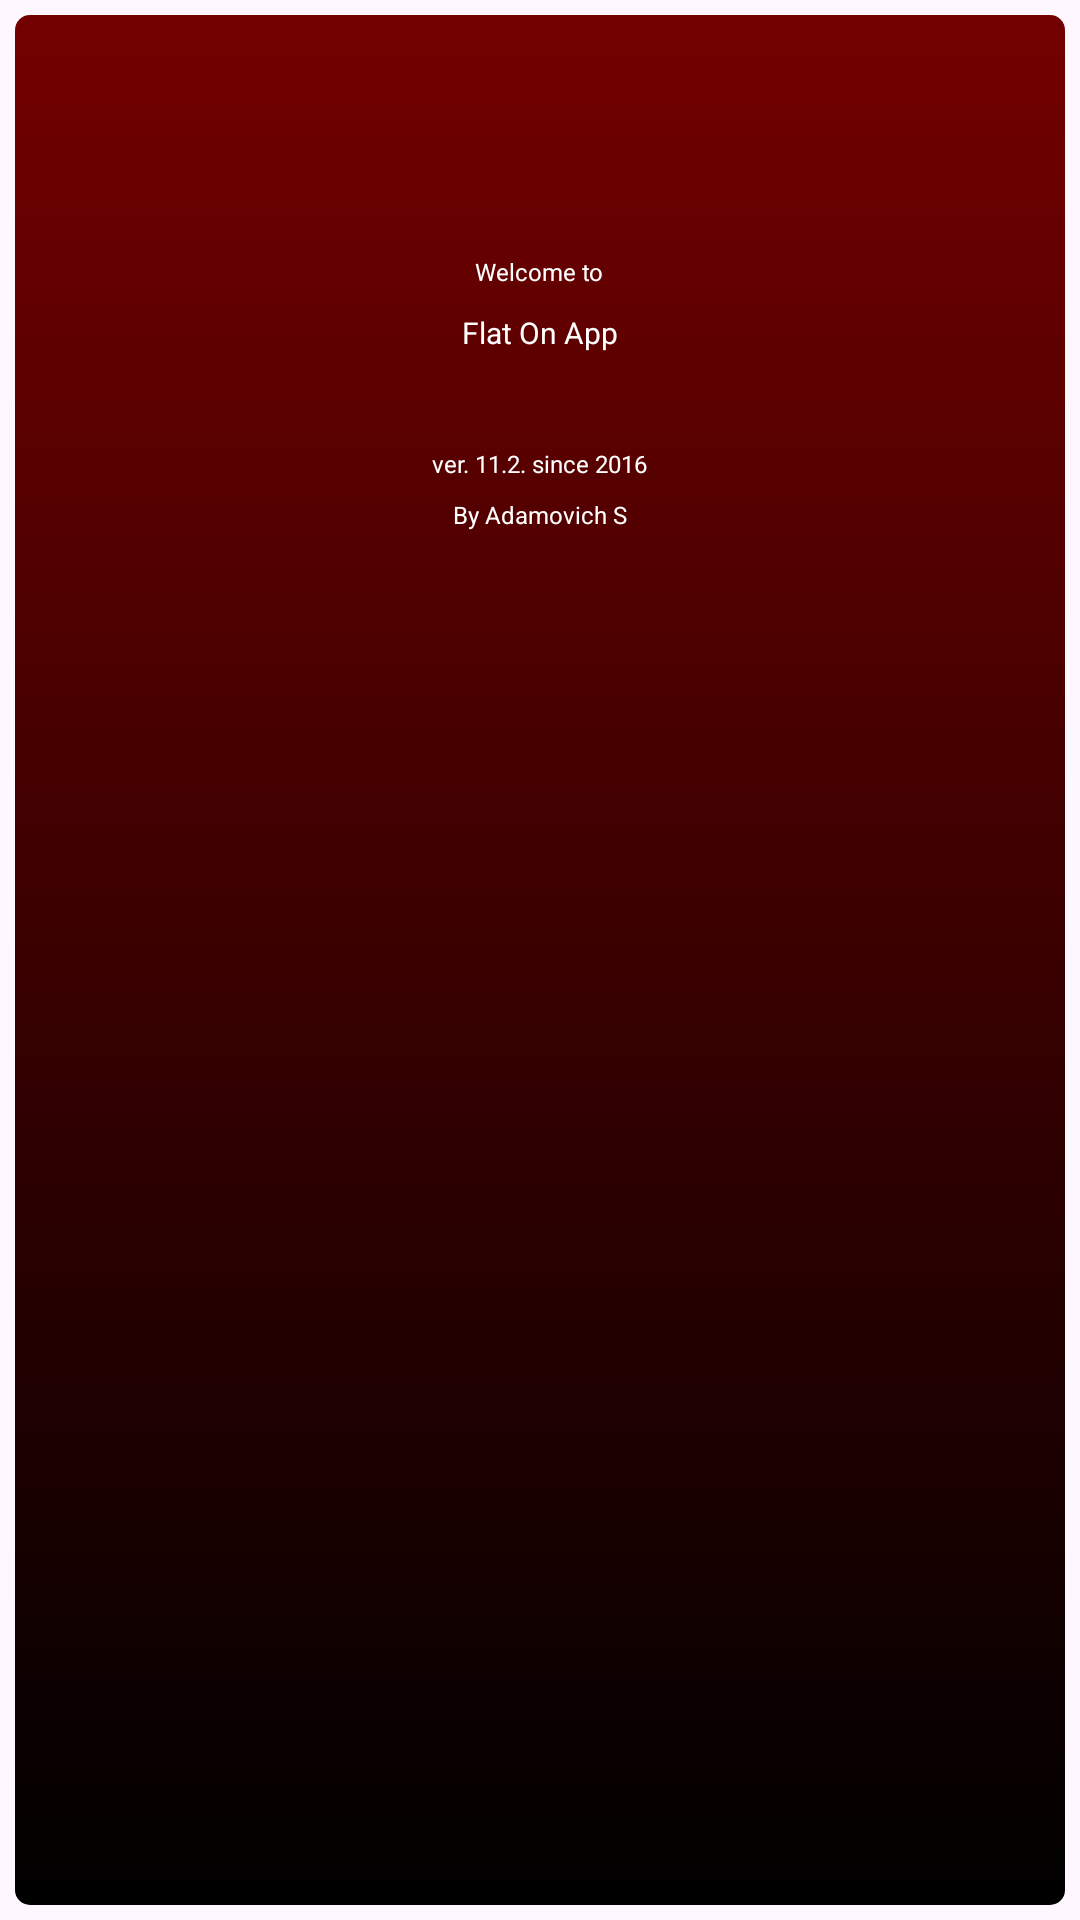

Reconstruct the res/layout file that produces this screen, plus the resources it refers to.
<!-- AndroidManifest.xml: application theme Theme.FlatOn2 -->
<!-- res/layout/about.xml -->
<?xml version="1.0" encoding="utf-8"?>
<androidx.constraintlayout.widget.ConstraintLayout xmlns:android="http://schemas.android.com/apk/res/android"
    android:layout_width="match_parent"
    android:layout_height="match_parent">

    <LinearLayout xmlns:android="http://schemas.android.com/apk/res/android"
        android:orientation="vertical"
        xmlns:tools="http://schemas.android.com/tools"
        android:layout_width="match_parent"
        android:layout_height="match_parent"
        tools:context="com.a_adam.displMessage.MainActivity"
        android:layout_marginBottom="5dp"
        android:layout_marginRight="5dp"
        android:layout_marginLeft="5dp"
        android:layout_marginTop="5dp"
        android:background="@drawable/gradient_background"
        >

        <TextView
            android:layout_width="wrap_content"
            android:layout_height="12dp"
            android:layout_gravity="center"
            android:layout_marginTop="80dp"
            android:text="Welcome to"
            android:textColor="#ffffff"
            android:textSize="8sp" />

        <TextView
            android:layout_marginTop="7dp"
            android:layout_width="wrap_content"
            android:layout_height="15dp"
            android:layout_gravity="center"
            android:textSize="10sp"
            android:text="Flat On App"
            android:textColor="#ffffff"
            />
        <TextView
            android:layout_marginTop="30dp"
            android:layout_width="wrap_content"
            android:layout_height="12dp"
            android:layout_gravity="center"
            android:textSize="8sp"
            android:text="ver. 11.2. since 2016"
            android:textColor="#ffffff"
            />

        <TextView
            android:layout_width="wrap_content"
            android:layout_height="12dp"
            android:layout_gravity="center"
            android:layout_marginTop="5dp"
            android:text="By Adamovich S"
            android:textColor="#ffffff"
            android:textSize="8sp" />
    </LinearLayout>

</androidx.constraintlayout.widget.ConstraintLayout>
<!-- resources referenced by this layout -->
<resources>
  <!-- drawable gradient_background (drawable) -->
  <?xml version="1.0" encoding="utf-8"?>
  <shape xmlns:android="http://schemas.android.com/apk/res/android"
      android:shape="rectangle">
      <gradient
          android:angle="90"
          android:startColor="#000000"
          android:endColor="#ff730000"
          />
      <corners
          android:radius="5dp"
          />
  </shape>
  <style name="Theme.FlatOn2" parent="Base.Theme.FlatOn2" />
  <style name="Base.Theme.FlatOn2" parent="Theme.Material3.DayNight.NoActionBar">
          
          
      </style>
</resources>
